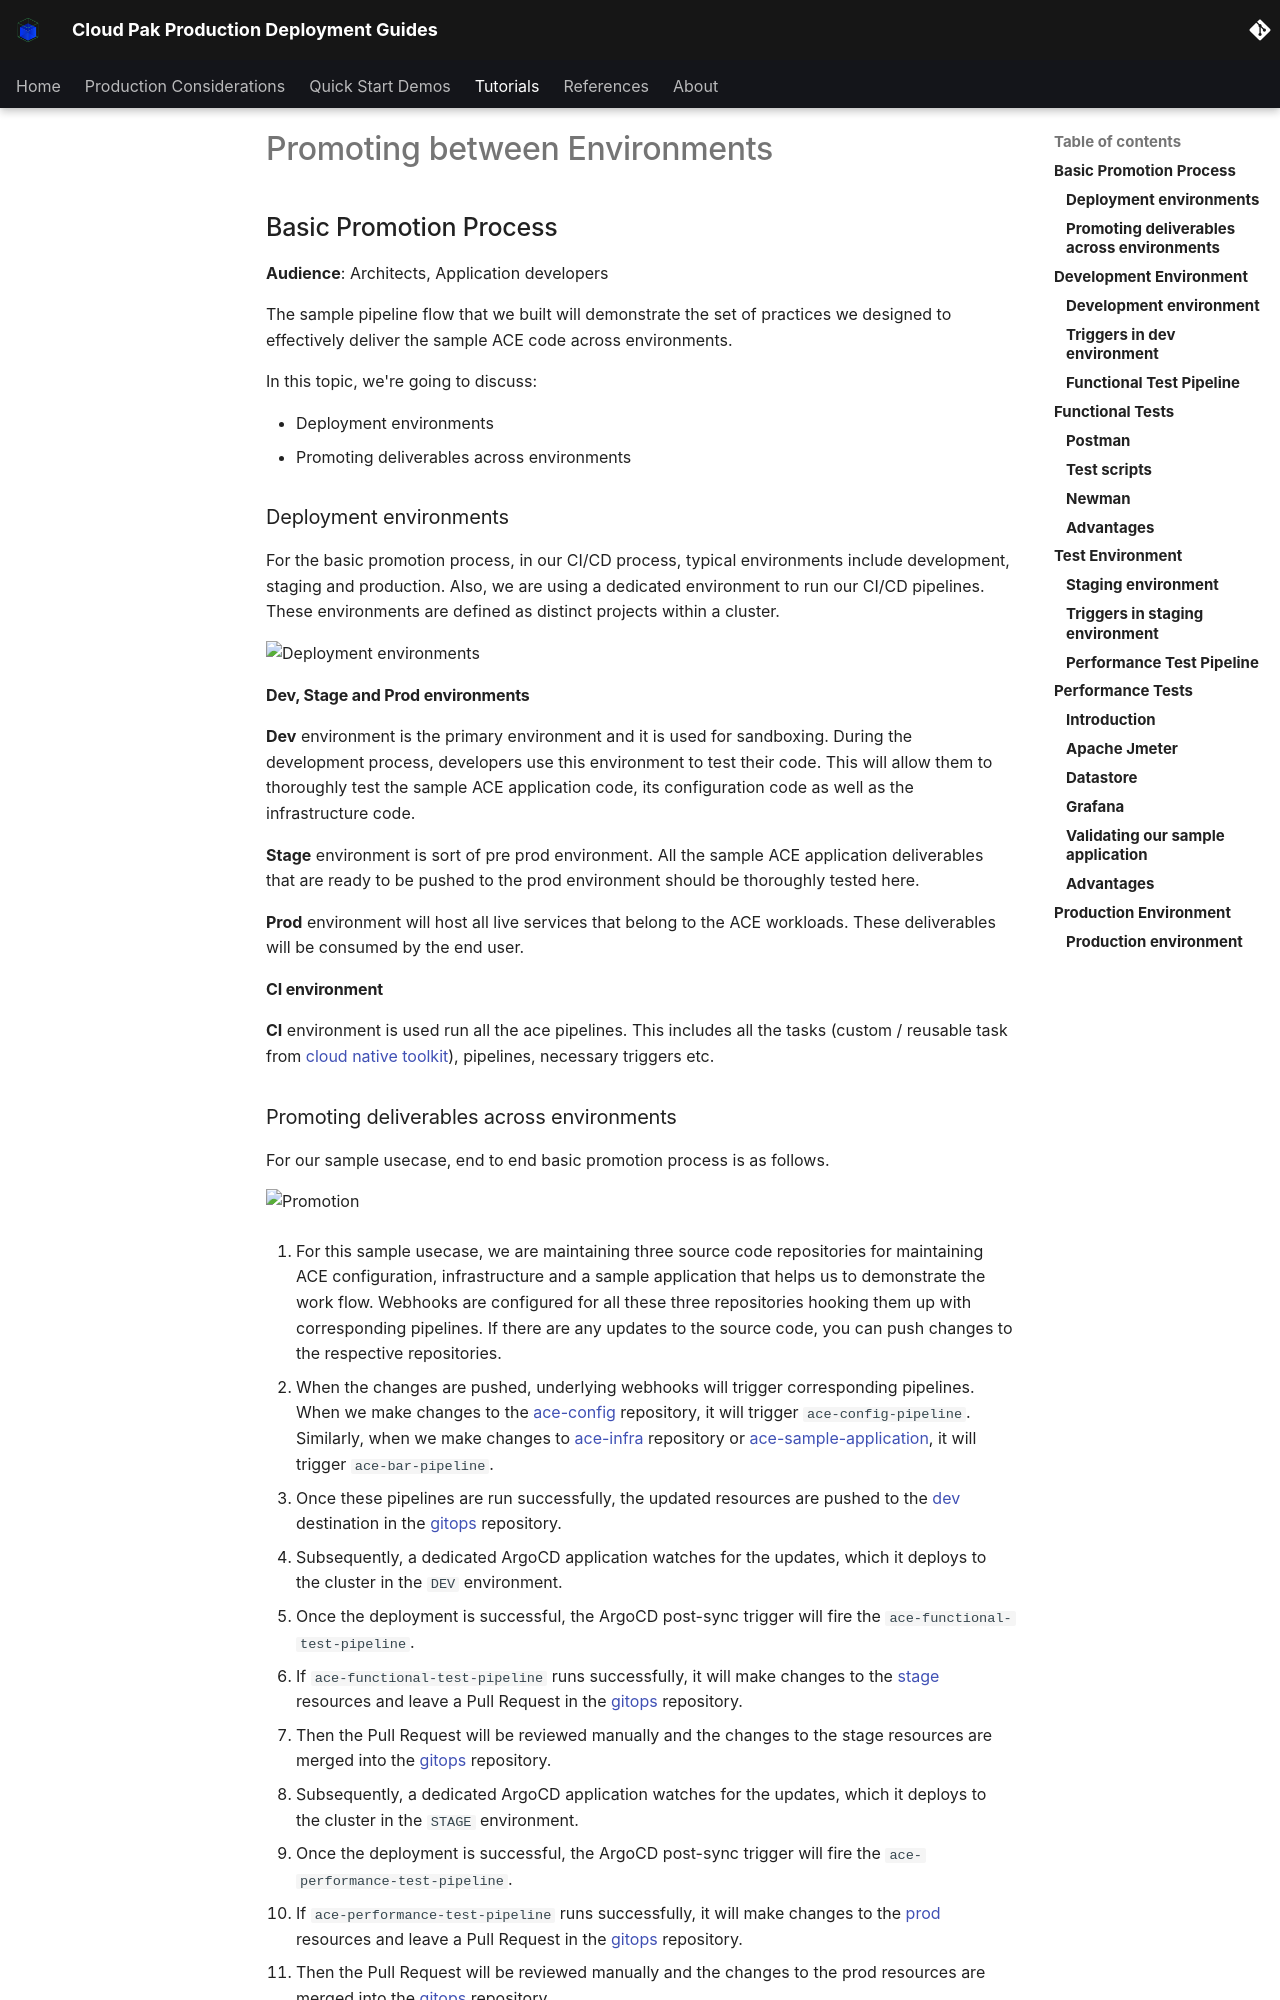

repository: ncolon/production-deployment-guides · page: guides/cp4i/ace/environment-promotion/promoting-environments/index.html · generator: mkdocs

# Promoting between Environments

<!--- cSpell:ignore qube cntk autoplay allowfullscreen sandboxing usecase thoroughly usecases argoproj jmeter  -->

## Basic Promotion Process
**Audience**: Architects, Application developers

The sample pipeline flow that we built will demonstrate the set of practices we designed to effectively deliver the sample ACE code across environments.

In this topic, we're going to discuss:

* Deployment environments
* Promoting deliverables across environments

### Deployment environments

For the basic promotion process, in our CI/CD process, typical environments include development, staging and production. Also, we are using a dedicated environment to run our CI/CD pipelines. These environments are defined as distinct projects within a cluster.

![Deployment environments](images/deployment_env.svg)

#### Dev, Stage and Prod environments

**Dev** environment is the primary environment and it is used for sandboxing. During the development process, developers use this environment to test their code. This will allow them to thoroughly test the sample ACE application code, its configuration code as well as the infrastructure code.

**Stage** environment is sort of pre prod environment. All the sample ACE application deliverables that are ready to be pushed to the prod environment should be thoroughly tested here.

**Prod** environment will host all live services that belong to the ACE workloads. These deliverables will be consumed by the end user.

#### CI environment

**CI** environment is used run all the ace pipelines. This includes all the tasks (custom / reusable task from [cloud native toolkit](https://cloudnativetoolkit.dev/)), pipelines, necessary triggers etc.
